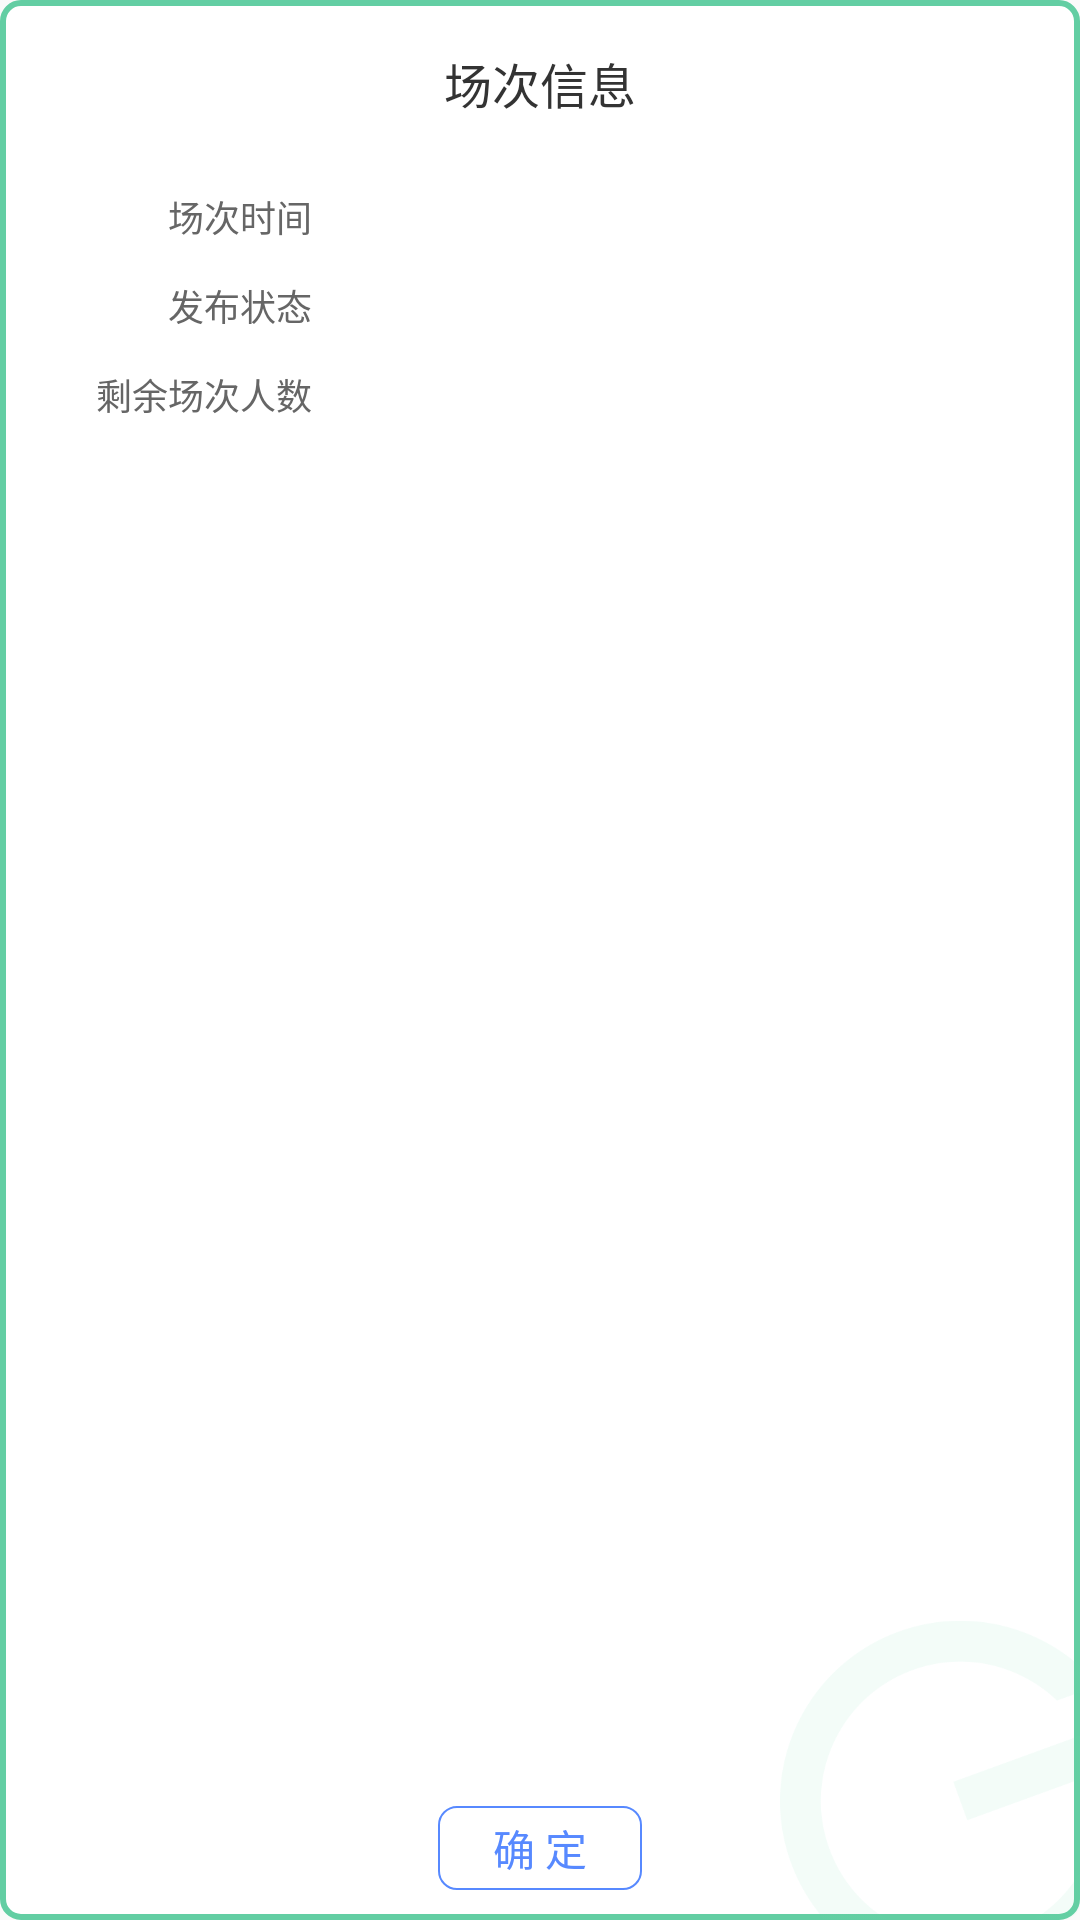

Reconstruct the res/layout file that produces this screen, plus the resources it refers to.
<!-- AndroidManifest.xml: application theme AppTheme -->
<!-- res/layout/dialog_publish.xml -->
<?xml version="1.0" encoding="utf-8"?>
<androidx.constraintlayout.widget.ConstraintLayout xmlns:app="http://schemas.android.com/apk/res-auto"
    android:background="@drawable/shape_dialog_publish"
    xmlns:android="http://schemas.android.com/apk/res/android" android:layout_width="280dp"
    android:layout_height="200dp">
<ImageView
    app:layout_constraintBottom_toBottomOf="parent"
    app:layout_constraintEnd_toEndOf="parent"
    android:src="@drawable/dialog_publish_bg"
    android:layout_width="100dp"
    android:layout_height="100dp"/>
    <TextView
        android:id="@+id/tv_1"
        android:layout_width="wrap_content"
        android:layout_height="wrap_content"
        android:text="@string/publish_10"
        android:textColor="@color/color_text_3"
        android:textSize="16sp"
        android:layout_marginTop="16dp"
        app:layout_constraintTop_toTopOf="parent"
        app:layout_constraintEnd_toEndOf="parent"
        app:layout_constraintStart_toStartOf="parent" />
    <TextView
        android:id="@+id/tv_2"
        android:textSize="12sp"
        app:layout_constraintTop_toBottomOf="@+id/tv_1"
        android:layout_marginTop="24dp"
        android:layout_marginStart="56dp"
        app:layout_constraintStart_toStartOf="parent"
        android:text="@string/publish_11"
        android:textColor="@color/color_text_1"
        android:layout_width="wrap_content"
        android:layout_height="wrap_content"/>
    <TextView
        android:id="@+id/tv_date"
        android:textSize="12sp"
        app:layout_constraintTop_toBottomOf="@+id/tv_1"
        android:layout_marginTop="24dp"
        android:layout_marginStart="16dp"
        app:layout_constraintStart_toEndOf="@+id/tv_2"
        android:textColor="@color/color_text_3"
        android:layout_width="wrap_content"
        android:layout_height="wrap_content"/>
    <TextView
        android:id="@+id/tv_3"
        android:textSize="12sp"
        app:layout_constraintTop_toBottomOf="@+id/tv_2"
        android:layout_marginTop="12dp"
        android:layout_marginStart="56dp"
        app:layout_constraintStart_toStartOf="parent"
        android:text="@string/publish_12"
        android:textColor="@color/color_text_1"
        android:layout_width="wrap_content"
        android:layout_height="wrap_content"/>
    <TextView
        android:id="@+id/tv_states"
        android:textSize="12sp"
        app:layout_constraintTop_toBottomOf="@+id/tv_date"
        android:layout_marginTop="12dp"
        android:layout_marginStart="16dp"
        app:layout_constraintStart_toEndOf="@+id/tv_2"
        android:layout_width="wrap_content"
        android:layout_height="wrap_content"/>
    <TextView
        android:id="@+id/tv_4"
        android:textSize="12sp"
        app:layout_constraintTop_toBottomOf="@+id/tv_3"
        android:layout_marginTop="12dp"
        android:layout_marginStart="56dp"
      app:layout_constraintEnd_toEndOf="@+id/tv_3"
        android:text="@string/publish_13"
        android:textColor="@color/color_text_1"
        android:layout_width="wrap_content"
        android:layout_height="wrap_content"/>
    <TextView
        android:id="@+id/tv_people"
        android:textSize="12sp"
        app:layout_constraintTop_toBottomOf="@+id/tv_states"
        android:layout_marginTop="12dp"
        android:layout_marginStart="16dp"
        android:textColor="@color/color_text_3"
        app:layout_constraintStart_toEndOf="@+id/tv_2"
        android:layout_width="wrap_content"
        android:layout_height="wrap_content"/>
    <Button
        android:id="@+id/btn_dissmiss"
        android:text="@string/publish_14"
        android:textColor="@color/color_text_4"
        android:layout_marginBottom="10dp"
        app:layout_constraintBottom_toBottomOf="parent"
        app:layout_constraintEnd_toEndOf="parent"
        app:layout_constraintStart_toStartOf="parent"
        android:background="@drawable/shape_btn_back_bg"
        android:layout_width="68dp"
        android:layout_height="28dp"/>
</androidx.constraintlayout.widget.ConstraintLayout>
<!-- resources referenced by this layout -->
<resources>
  <color name="color_text_1">#666666</color>
  <color name="color_text_3">#333333</color>
  <color name="color_text_4">#5789FF</color>
  <!-- drawable dialog_publish_bg: png bitmap (drawable-xxhdpi, 7912 bytes) -->
  <!-- drawable shape_btn_back_bg (drawable) -->
  <?xml version="1.0" encoding="utf-8"?>
  <shape xmlns:android="http://schemas.android.com/apk/res/android">
      <corners android:radius="6dp"/>
      <stroke android:width="0.5dp"
          android:color="@color/color_text_4"
          />
  
  </shape>
  <!-- drawable shape_dialog_publish (drawable) -->
  <?xml version="1.0" encoding="utf-8"?>
  <shape xmlns:android="http://schemas.android.com/apk/res/android">
      <solid android:color="@color/color_white"/>
      <corners android:radius="6dp"/>
      <stroke android:width="2dp"
          android:color="@color/color_stroke_1"
          />
  </shape>
  <string name="publish_10">场次信息</string>
  <string name="publish_11">场次时间</string>
  <string name="publish_12">发布状态</string>
  <string name="publish_13">剩余场次人数</string>
  <string name="publish_14">确 定</string>
  <style name="AppTheme" parent="Theme.AppCompat.Light.NoActionBar">
          
          <item name="colorPrimary">@color/colorPrimary</item>
          <item name="colorPrimaryDark">@color/colorPrimaryDark</item>
          <item name="colorAccent">@color/colorAccent</item>
      </style>
  <color name="color_white">#ffffff</color>
  <color name="color_stroke_1">#63CEA3</color>
  <color name="colorPrimary">#5789FF</color>
  <color name="colorPrimaryDark">#5789FF</color>
  <color name="colorAccent">#5789FF</color>
</resources>
